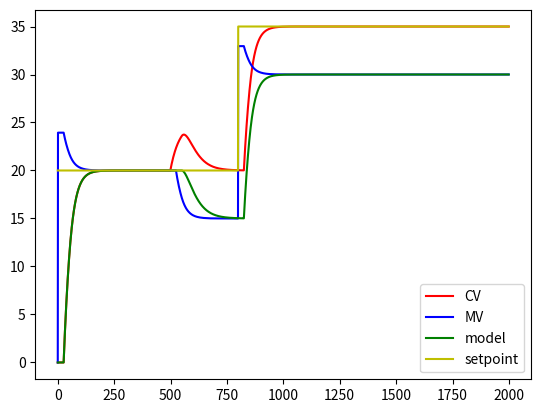

The matplotlib source for this figure:
import numpy as np
from scipy import linalg
import matplotlib.pyplot as plt

def main():
    tf = 2000 # final time
    Ts = 1 # sample rate
    t = np.arange(0,tf,Ts) # t0 to tf in increments of Ts
    n = np.size(t)

    # process definition
    Kp = 1 # process gain
    Tp = 40 # process time constant (seconds)
    Dp = 25

    # process model definition
    Km = 1
    Tm = 40
    Dm = 25

    #constraints
    MVmax = 100
    MVmin = 0
    DMV = 5000 # max absolute MV speed
    disturbance = np.zeros((n,1))
    CV = np.zeros((n,1))
    internal_model = np.zeros((n,1))
    MV = np.zeros((n,1))
    setpoint = np.zeros((n, 1))

    # discrete process
    ap = np.exp(-Ts/Tp)
    bp = 1-ap

    # discrete process model
    am = np.exp(-Ts/Tm)
    bm = 1 - am

    # coincidence point (1 for first order)
    h = 1

    # closed loop time response
    cltr = 100

    # exponential reference trajectory
    reference_trajectory = 1-np.exp((-Ts*h*3)/cltr)

    # free mode
    free_mode = 1-pow(am,h)

    # disturbance signals
    for i in range(0,round(n/4)): disturbance[i] = 0
    for i in range(round(n/4),n): disturbance[i] = 5
    stochastic_noise = np.random.normal(0, .01, size=n)  # additive white noise input signal

    # setpoint signal
    for i in range(0,800): setpoint[i] = 20
    for i in range(800,n): setpoint[i] = 35

    for i in range(1,n):
        # "measure" physical process output
        CV[i] = ap*CV[i-1] + bp*Kp*(MV[i-1-Dp] + disturbance[i] + stochastic_noise[i])

        # update internal model
        internal_model[i] = am*internal_model[i-1] + bm*Km*MV[i-1-Dm]

        # predict process trajectory
        predicted = CV[i-Dm] + internal_model[i] - internal_model[i-Dm]

        # increment free mode
        # sfree = sm[i]*pow(am,h)-sm[i]
        d = (setpoint[i] - predicted)*reference_trajectory + internal_model[i]*free_mode

        # update base function
        sforced = free_mode*Km
        MV[i] = d/sforced

        # max/min speed constraints
        if MV[i] > MV[i-1]+DMV: MV[i] = MV[i-1] + DMV
        if MV[i] < MV[i-1]-DMV: MV[i] = MV[i - 1] - DMV
        # max/min value constraints
        if MV[i] > MVmax: MV[i] = MVmax
        if MV[i] < MVmin: MV[i] = MVmin


    plt.plot(t, CV, '-r', label='CV')  # plot process output
    plt.plot(t, MV,'-b', label='MV')  # plot controller effort
    plt.plot(t,internal_model, '-g',label='model') # plot model response
    plt.plot(t, setpoint, '-y', label='setpoint') #plot setpoint
    plt.legend(loc='lower right')
    plt.show()

if __name__ == "__main__":
    main()